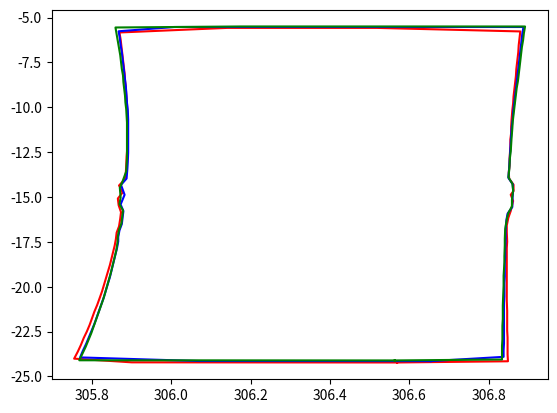

The script that saved this image:
# -*- coding: utf-8 -*-
"""
Created on Mon Dec  7 12:41:07 2020

[redacted]
"""

import matplotlib.pyplot as plt

ax = plt.gca()

#for red
#x is longitude, y is latitude
y = [-24.2216,-24.2179,-24.2139,-24.0082,
                                     -23.6279,-23.2463,-22.8642,-22.4958,
                                     -22.1269,-21.7573,-21.3872,-21.0172,
                                     -20.6466,-20.2755,-19.9039,-19.5319,
                                     -19.1592,-18.7908,-18.4318,-18.0724,
                                     -17.7124,-17.3512,-16.9855,-16.6332,
                                     -16.208,-15.8456,-15.4579,-15.0852,
                                     -14.7492,-14.358,-14.0286,-13.6699,
                                     -13.3063,-12.761,-12.2154,-11.851,
                                     -11.4866,-11.1221,-10.7575,-10.3937,
                                     -9.83221,-9.26201,-8.88182,-8.50102,
                                     -8.12059,-7.55008,-7.16968,-6.59962,
                                     -6.21943,-5.83135,-5.57569,-5.57551,
                                     -5.77298,-6.16368,-6.54433,-6.92408,
                                     -7.49446,-7.87481,-8.25562,-8.63584,
                                     -9.01729,-9.39899,-9.77978,-10.1579,
                                     -10.7061,-11.0714,-11.4352,-11.8002,
                                     -12.164,-12.5276,-12.8914,-13.2556,
                                     -13.6204,-13.9795,-14.3119,-14.6731,
                                     -14.8723,-15.2181,-15.776,-16.1528,
                                     -16.5867,-16.947,-17.4851,-17.8469,
                                     -18.2064,-18.7455,-19.2987,-19.6716,
                                     -20.0439,-20.416,-20.7877,-21.3427,
                                     -21.713,-22.0827,-22.4522,-22.8208,
                                     -23.3925,-23.7738,-24.1545,-24.2216]
x = [306.569,306.194,305.901,305.756,
                                     305.765,305.773,305.78,305.788,305.795,
                                     305.801,305.807,305.814,305.82,305.826,
                                     305.831,305.836,305.841,305.846,305.85,
                                     305.854,305.858,305.861,305.863,305.869
                                     ,305.872,305.874,305.868,305.866,
                                     305.878,305.869,305.883,305.886,305.887
                                     ,305.888,305.89,305.89,305.89,305.89,
                                     305.89,305.89,305.889,305.887,305.886,
                                     305.884,305.883,305.88,305.878,305.875,
                                     305.873,305.87,306.141,306.518,306.879,
                                     306.877,306.875,306.874,306.871,306.869
                                     ,306.868,306.866,306.864,306.862,
                                     306.861,306.859,306.857,306.856,306.856
                                     ,306.854,306.854,306.853,306.852,
                                     306.852,306.85,306.851,306.862,306.862,
                                     306.855,306.861,306.855,306.849,306.845
                                     ,306.845,306.846,306.845,306.845,
                                     306.845,306.845,306.845,306.845,306.845
                                     ,306.845,306.846,306.846,306.846,
                                     306.846,306.847,306.847,306.847,306.848
                                     ,306.569]

#for blue
y1 = [-24.1464,-24.1441,-24.1406,-23.9395,
                                     -23.5665,-23.1931,-22.8195,-22.4456,
                                     -22.0713,-21.6968,-21.3222,-20.9474,
                                     -20.5723,-20.197,-19.8263,-19.4651,
                                     -19.1037,-18.7422,-18.3806,-17.8379,
                                     -17.476,-17.2298,-16.8679,-16.5077,
                                     -16.1453,-15.7828,-15.4144,-14.8754,
                                     -14.3242,-13.9707,-13.4273,-13.0649,
                                     -12.5215,-11.9783,-11.6162,-11.2542,
                                     -10.6933,-10.1289,-9.75244,-9.37651,
                                     -8.81291,-8.4373,-8.062,-7.68693,
                                     -7.31211,-6.92973,-6.54109,-6.15266,
                                     -5.76448,-5.52576,-5.52578,-5.52571,
                                     -5.52619,-5.91443,-6.3029,-6.69153,
                                     -7.26997,-7.64495,-8.02014,-8.39558,
                                     -8.77118,-9.33547,-9.71168,-10.276,
                                     -10.6524,-11.2154,-11.5774,-11.9397,
                                     -12.3018,-12.6642,-13.0266,-13.3893,
                                     -13.9332,-14.2879,-14.6496,-15.1943,
                                     -15.5563,-15.9256,-16.2897,-16.834,
                                     -17.1964,-17.4408,-17.9838,-18.3458,
                                     -18.7077,-19.0695,-19.4311,-19.7926,
                                     -20.162,-20.5377,-20.9131,-21.2881,
                                     -21.6631,-22.0379,-22.4124,-22.7867,
                                     -23.1607,-23.5345,-23.9079,-24.1464]
x1 = [306.654,306.397,306.07,305.771,305.778
                                     ,305.786,305.793,305.8,305.807,305.813,
                                     305.819,305.825,305.831,305.836,305.841
                                     ,305.846,305.85,305.854,305.858,305.864
                                     ,305.867,305.867,305.87,305.876,305.878
                                     ,305.88,305.873,305.883,305.874,305.888
                                     ,305.89,305.891,305.892,305.892,305.892
                                     ,305.892,305.892,305.891,305.889,
                                     305.888,305.886,305.884,305.882,305.88,
                                     305.878,305.876,305.873,305.871,305.868
                                     ,306.008,306.236,306.579,306.887,
                                     306.884,306.882,306.88,306.877,306.875,
                                     306.873,306.871,306.869,306.866,306.864
                                     ,306.861,306.86,306.857,306.856,306.855
                                     ,306.854,306.853,306.852,306.851,
                                     306.849,306.86,306.861,306.859,306.859,
                                     306.847,306.844,306.842,306.842,306.842
                                     ,306.841,306.841,306.84,306.84,306.84,
                                     306.839,306.839,306.839,306.838,306.838
                                     ,306.838,306.838,306.838,306.838,
                                     306.838,306.837,306.837,306.654]

#for green
y2 = [-24.1077,-24.1045,-24.0997,-23.7241,
                                     -23.3482,-22.9723,-22.5961,-22.2199,
                                     -21.8435,-21.4671,-21.0905,-20.7137,
                                     -20.3424,-19.7989,-19.2553,-18.8928,
                                     -18.5304,-17.9868,-17.5608,-17.1995,
                                     -16.8371,-16.4736,-16.1115,-15.7495,
                                     -15.392,-15.0297,-14.4886,-14.1248,
                                     -13.579,-13.2177,-12.8566,-12.4957,
                                     -12.1349,-11.7743,-11.2152,-10.8408,
                                     -10.4666,-10.0929,-9.71957,-9.34632,
                                     -8.97339,-8.6008,-8.22849,-7.85654,
                                     -7.47652,-7.09098,-6.70578,-6.32103,
                                     -5.93671,-5.5529,-5.49677,-5.4971,
                                     -5.49797,-5.88182,-6.26617,-6.65102,
                                     -7.03633,-7.42202,-7.80423,-8.17626,
                                     -8.54871,-8.92136,-9.29416,-9.66739,
                                     -10.041,-10.4151,-10.7892,-11.1637,
                                     -11.7252,-12.086,-12.447,-12.8081,
                                     -13.1693,-13.5306,-13.8921,-14.2586,
                                     -14.6216,-15.164,-15.5267,-15.8854,
                                     -16.2462,-16.789,-17.3328,-17.6956,
                                     -18.3032,-18.6659,-19.0286,-19.3912,
                                     -19.9352,-20.479,-21.0443,-21.4212,
                                     -21.7981,-22.1748,-22.5514,-22.9278,
                                     -23.3041,-23.6803,-24.0564,-24.1077]
x2 = [306.563,306.248,305.769,305.777,
                                     305.785,305.792,305.799,305.805,305.811
                                     ,305.817,305.823,305.829,305.834,
                                     305.841,305.848,305.852,305.856,305.862
                                     ,305.865,305.866,305.869,305.875,
                                     305.877,305.879,305.87,305.873,305.871,
                                     305.878,305.887,305.888,305.889,305.889
                                     ,305.889,305.889,305.889,305.889,
                                     305.888,305.887,305.885,305.884,305.882
                                     ,305.88,305.879,305.876,305.874,305.872
                                     ,305.869,305.866,305.863,305.86,306.176
                                     ,306.618,306.891,306.888,306.886,
                                     306.883,306.881,306.879,306.877,306.875
                                     ,306.873,306.87,306.868,306.866,306.864
                                     ,306.862,306.86,306.859,306.857,306.856
                                     ,306.855,306.853,306.852,306.851,
                                     306.849,306.859,306.861,306.858,306.858
                                     ,306.849,306.845,306.841,306.84,306.84,
                                     306.839,306.839,306.838,306.837,306.837
                                     ,306.836,306.835,306.835,306.835,
                                     306.834,306.834,306.834,306.833,306.833
                                     ,306.833,306.563]


plt.plot(x,y,'r-')
plt.plot(x1,y1,'b-')
plt.plot(x2,y2, 'g-')

plt.show()
